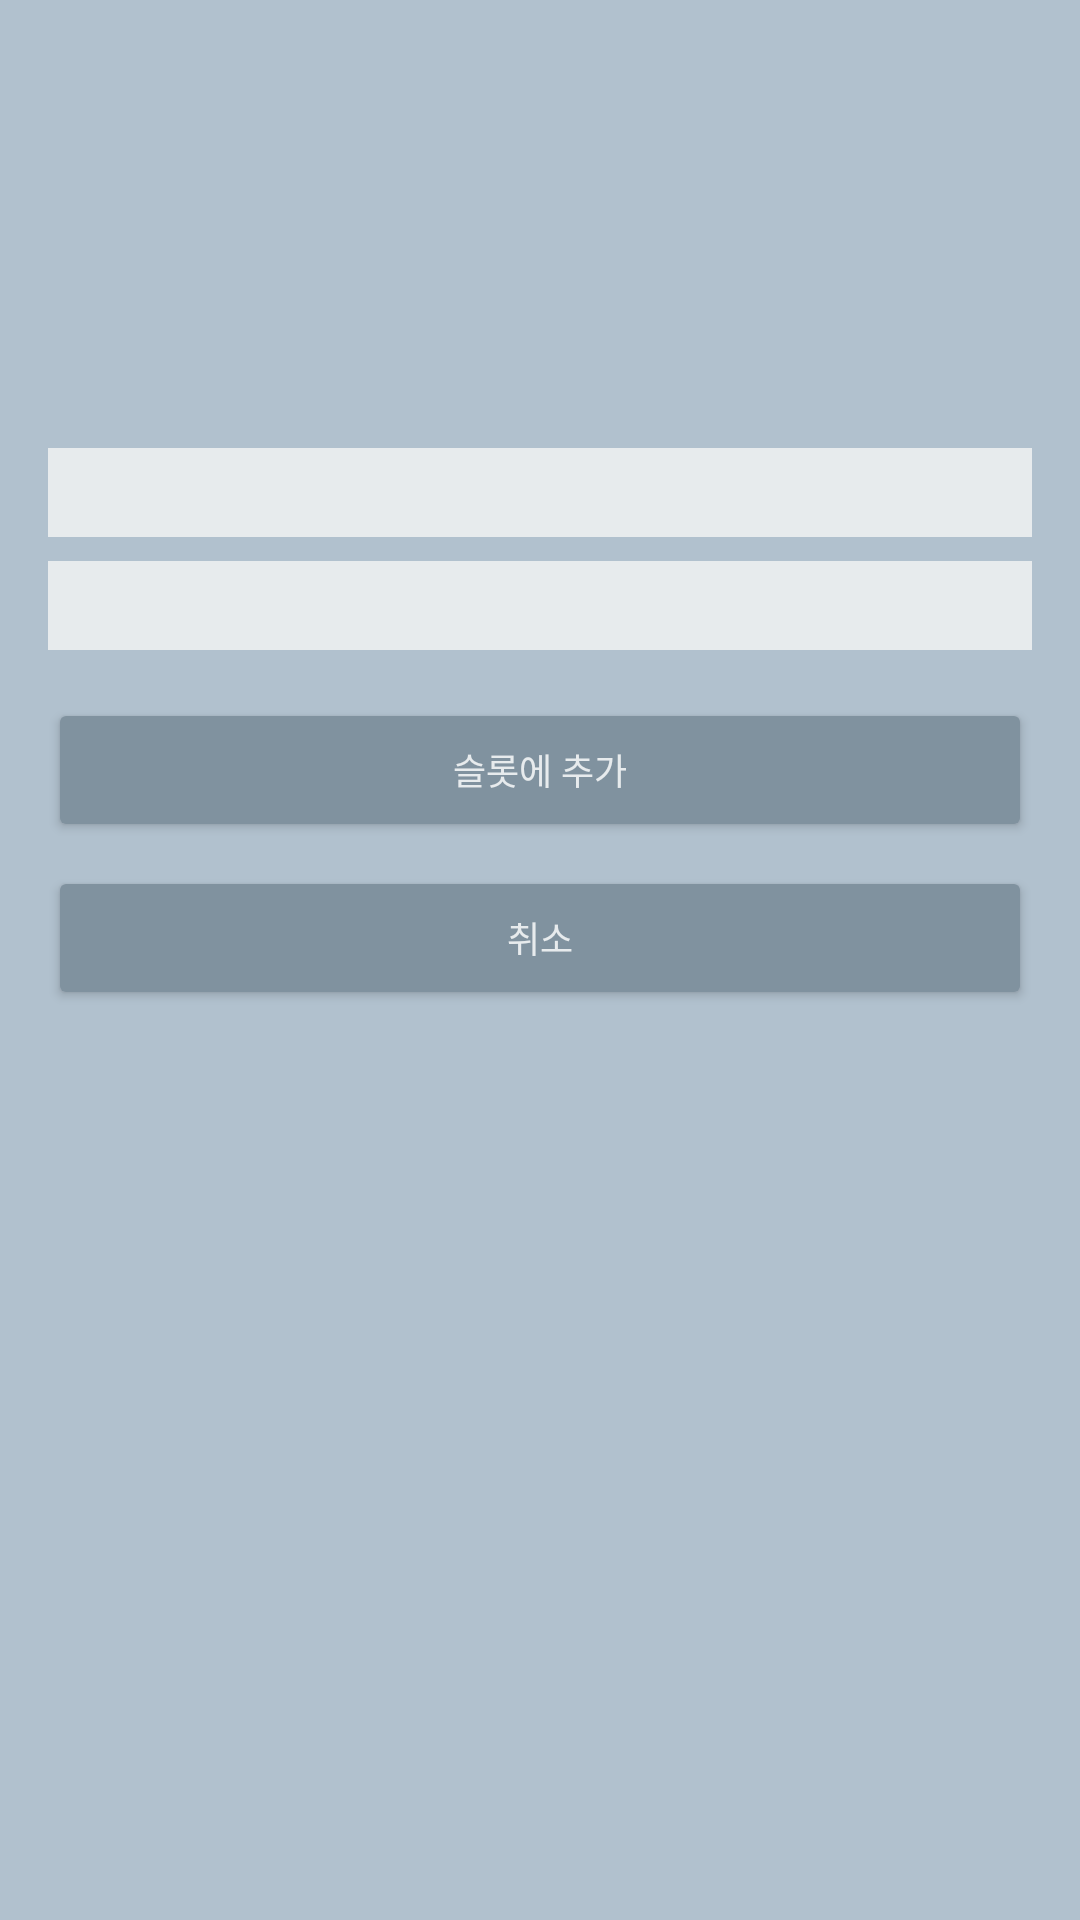

This screen was rendered from an Android layout file. Write that file and the resources it references.
<!-- AndroidManifest.xml: application theme Theme.yumi2 -->
<!-- res/layout/dialog_item_detail.xml -->
<?xml version="1.0" encoding="utf-8"?>
<LinearLayout xmlns:android="http://schemas.android.com/apk/res/android"
    android:layout_width="wrap_content"
    android:layout_height="wrap_content"
    android:orientation="vertical"
    android:padding="16dp"
    android:background="#B1C1CE">

    
    <ImageView
        android:id="@+id/dialogItemImage"
        android:layout_width="70dp"
        android:layout_height="70dp"
        android:layout_gravity="center"
        android:scaleType="fitCenter"/>

    
    <TextView
        android:id="@+id/dialogItemName"
        android:layout_width="wrap_content"
        android:layout_height="wrap_content"
        android:textSize="16sp"
        android:textStyle="bold"
        android:layout_gravity="center"
        android:layout_marginTop="8dp"/>

    
    <TextView
        android:id="@+id/dialogItemCost"
        android:layout_width="wrap_content"
        android:layout_height="wrap_content"
        android:textSize="10sp"
        android:textColor="@color/black"
        android:layout_gravity="center"
        android:layout_marginTop="4dp"/>

    <LinearLayout
        android:id="@+id/statsContainer"
        android:layout_width="match_parent"
        android:layout_height="wrap_content"
        android:orientation="horizontal"
        android:layout_marginTop="8dp">
    </LinearLayout>

    
    <TextView
        android:id="@+id/dialogItemEffect"
        android:layout_width="match_parent"
        android:layout_height="wrap_content"
        android:textSize="10sp"
        android:textColor="@color/black"
        android:padding="8dp"
        android:background="#E7EBED"
        android:layout_marginTop="8dp"/>

    
    <TextView
        android:id="@+id/dialogItemDescription"
        android:layout_width="match_parent"
        android:layout_height="wrap_content"
        android:textSize="10sp"
        android:textColor="@color/black"
        android:padding="8dp"
        android:background="#E7EBED"
        android:layout_marginTop="8dp"/>

    
    <Button
        android:id="@+id/btnAddToSlot"
        android:layout_width="match_parent"
        android:layout_height="wrap_content"
        android:text="슬롯에 추가"
        android:textSize="12dp"
        android:backgroundTint="#80929F"
        android:textColor="#E7EBED"
        android:layout_marginTop="16dp"/>

    
    <Button
        android:id="@+id/btnCancel"
        android:layout_width="match_parent"
        android:layout_height="wrap_content"
        android:text="취소"
        android:textSize="12dp"
        android:backgroundTint="#80929F"
        android:textColor="#E7EBED"
        android:layout_marginTop="8dp"/>
</LinearLayout>
<!-- resources referenced by this layout -->
<resources>
  <color name="black">#000000</color>
  <style name="Theme.yumi2" parent="Base.Theme.yumi2" />
  <style name="Base.Theme.yumi2" parent="Theme.Material3.DayNight.NoActionBar">
          
          
      </style>
</resources>
